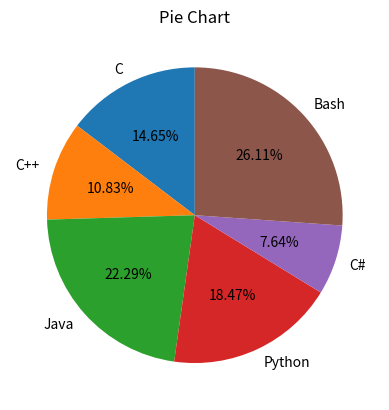

This chart was generated by the following Python code:
import numpy as np
import matplotlib.pyplot as plt

programming_languages = ["C", "C++", "Java", "Python", "C#", "Bash"]
popularity = [23, 17, 35, 29, 12, 41]

plt.pie(popularity, labels=programming_languages, autopct='%.2f%%', startangle=90)
plt.title('Pie Chart')
plt.show() 


